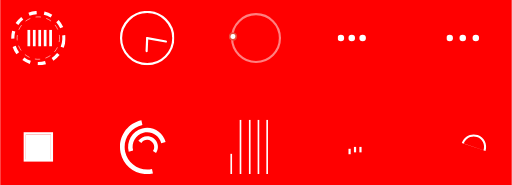
t = 0.00 s
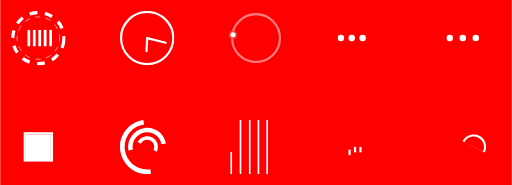
t = 1.50 s
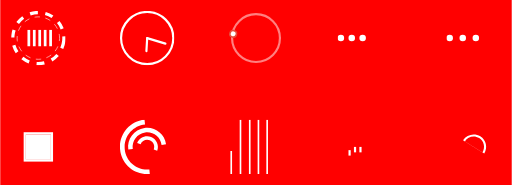
t = 2.50 s
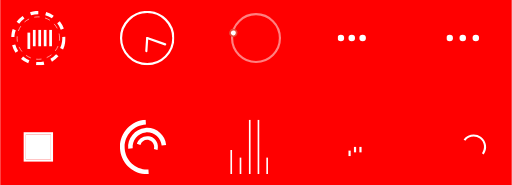
t = 3.75 s
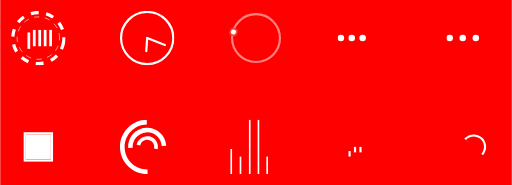
t = 5.00 s
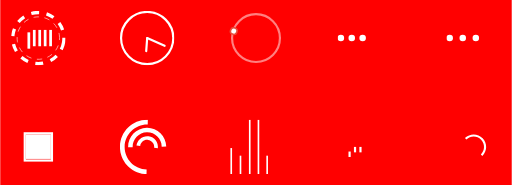
t = 7.50 s

The animated SVG that drew these frames (rendered in a browser with its animation timeline set to each time). Animation: 30 SMIL elements (animate=9,animateTransform=21); frames cover the first 7.50 s, repeats indefinitely.

<!-- By Nikhil Krishnan https://codepen.io/nikhil8krishnan -->

<svg version="1.1" width="100%" height="100%" viewBox="-20 -20 940 340" xmlns="http://www.w3.org/2000/svg" xmlns:xlink="http://www.w3.org/1999/xlink">
  <rect x="-20" y="-20" fill="#f00" width="940" height="340"/>

  <svg id="L1" x="0" y="0" width="100" height="100" viewBox="0 0 100 100">
    <circle fill="none" stroke="#fff" stroke-width="6" stroke-miterlimit="15" stroke-dasharray="14.2472,14.2472" cx="50" cy="50" r="47" >
      <animateTransform attributeName="transform" type="rotate" dur="5s" from="0 50 50" to="360 50 50" repeatCount="indefinite" />
    </circle>
    <circle fill="none" stroke="#fff" stroke-width="1" stroke-miterlimit="10" stroke-dasharray="10,10" cx="50" cy="50" r="39">
      <animateTransform attributeName="transform" type="rotate" dur="5s" from="0 50 50" to="-360 50 50" repeatCount="indefinite" />
    </circle>

    <g fill="#fff">
      <rect x="30" y="35" width="5" height="30">
        <animateTransform attributeName="transform" dur="1s" type="translate" values="0 5 ; 0 -5; 0 5" repeatCount="indefinite" begin="0.1"/>
      </rect>
      <rect x="40" y="35" width="5" height="30" >
        <animateTransform attributeName="transform" dur="1s" type="translate" values="0 5 ; 0 -5; 0 5" repeatCount="indefinite" begin="0.2"/>
      </rect>
      <rect x="50" y="35" width="5" height="30" >
        <animateTransform attributeName="transform" dur="1s" type="translate" values="0 5 ; 0 -5; 0 5" repeatCount="indefinite" begin="0.3"/>
      </rect>
      <rect x="60" y="35" width="5" height="30" >
        <animateTransform attributeName="transform" dur="1s" type="translate" values="0 5 ; 0 -5; 0 5" repeatCount="indefinite" begin="0.4"/>
      </rect>
      <rect x="70" y="35" width="5" height="30" >
        <animateTransform attributeName="transform" dur="1s" type="translate" values="0 5 ; 0 -5; 0 5" repeatCount="indefinite" begin="0.5"/>
      </rect>
    </g>
  </svg>

  <!-- Loader 2 -->

  <svg id="L2" x="200" y="0" width="100" height="100" viewBox="0 0 100 100">
    <circle fill="none" stroke="#fff" stroke-width="4" stroke-miterlimit="10" cx="50" cy="50" r="48"/>
    <line fill="none" stroke-linecap="round" stroke="#fff" stroke-width="4" stroke-miterlimit="10" x1="50" y1="50" x2="85" y2="50.5">
      <animateTransform attributeName="transform" dur="2s" type="rotate" from="0 50 50" to="360 50 50" repeatCount="indefinite" />
    </line>
    <line fill="none" stroke-linecap="round" stroke="#fff" stroke-width="4" stroke-miterlimit="10" x1="50" y1="50" x2="49.5" y2="74">
      <animateTransform attributeName="transform" dur="15s" type="rotate" from="0 50 50" to="360 50 50" repeatCount="indefinite" />
    </line>
  </svg>

  <!-- Loader 3 -->

  <svg id="L3" x="400" y="0" width="100" height="100" viewBox="0 0 100 100">
  <circle fill="none" stroke="#fff" stroke-width="4" cx="50" cy="50" r="44" style="opacity:0.5;"/>
    <circle fill="#fff" stroke="#e74c3c" stroke-width="3" cx="8" cy="54" r="6" >
      <animateTransform
        attributeName="transform"
        dur="2s"
        type="rotate"
        from="0 50 48"
        to="360 50 52"
        repeatCount="indefinite" />

    </circle>
  </svg>

  <!-- Loader 4 -->

  <svg id="L4" x="600" y="0" width="100" height="100" viewBox="0 0 100 100">
    <circle fill="#fff" stroke="none" cx="6" cy="50" r="6">
      <animate attributeName="opacity" dur="1s" values="0;1;0" repeatCount="indefinite" begin="0.1"/>
    </circle>
    <circle fill="#fff" stroke="none" cx="26" cy="50" r="6">
      <animate attributeName="opacity" dur="1s" values="0;1;0" repeatCount="indefinite" begin="0.2"/>
    </circle>
    <circle fill="#fff" stroke="none" cx="46" cy="50" r="6">
      <animate attributeName="opacity" dur="1s" values="0;1;0" repeatCount="indefinite" begin="0.3"/>
    </circle>
  </svg>

  <!-- Loader 5 -->

  <svg id="L5" x="800" y="0" width="100" height="100" viewBox="0 0 100 100">
    <circle fill="#fff" stroke="none" cx="6" cy="50" r="6">
      <animateTransform attributeName="transform" dur="1s" type="translate" values="0 15 ; 0 -15; 0 15" repeatCount="indefinite" begin="0.1"/>
    </circle>
    <circle fill="#fff" stroke="none" cx="30" cy="50" r="6">
      <animateTransform attributeName="transform" dur="1s" type="translate" values="0 10 ; 0 -10; 0 10" repeatCount="indefinite" begin="0.2"/>
    </circle>
    <circle fill="#fff" stroke="none" cx="54" cy="50" r="6">
      <animateTransform attributeName="transform" dur="1s" type="translate" values="0 5 ; 0 -5; 0 5" repeatCount="indefinite" begin="0.3"/>
    </circle>
  </svg>

  <!-- Loader 6 -->

  <svg id="L6" x="0" y="200" width="100" height="100" viewBox="0 0 100 100">
    <rect fill="none" stroke="#fff" stroke-width="4" x="25" y="25" width="50" height="50">
      <animateTransform attributeName="transform" dur="0.5s" from="0 50 50" to="180 50 50" type="rotate" id="strokeBox" begin="rectBox.end"/>
    </rect>
    <rect x="27" y="27" fill="#fff" width="46" height="50">
      <animate attributeName="height" dur="1.3s" from="50" to="0" id="rectBox" fill="freeze" begin="0s;strokeBox.end"/>
    </rect>
  </svg>

  <!-- Loader 7 -->

  <svg id="L7" x="200" y="200" width="100" height="100" viewBox="0 0 100 100">
    <path fill="#fff" d="M31.6,3.5C5.9,13.6-6.6,42.7,3.5,68.4c10.1,25.7,39.2,38.3,64.9,28.1l-3.1-7.9c-21.3,8.4-45.4-2-53.8-23.3 c-8.4-21.3,2-45.4,23.3-53.8L31.6,3.5z">
      <animateTransform attributeName="transform" type="rotate" dur="2s" from="0 50 50" to="360 50 50" repeatCount="indefinite" />
    </path>
    <path fill="#fff" d="M42.3,39.6c5.7-4.3,13.9-3.1,18.1,2.7c4.3,5.7,3.1,13.9-2.7,18.1l4.1,5.5c8.8-6.5,10.6-19,4.1-27.7 c-6.5-8.8-19-10.6-27.7-4.1L42.3,39.6z">
      <animateTransform attributeName="transform" type="rotate" dur="1s" from="0 50 50" to="-360 50 50" repeatCount="indefinite" />
    </path>
    <path fill="#fff" d="M82,35.7C74.1,18,53.4,10.1,35.7,18S10.1,46.6,18,64.3l7.6-3.4c-6-13.5,0-29.3,13.5-35.3s29.3,0,35.3,13.5 L82,35.7z">
      <animateTransform attributeName="transform" type="rotate" dur="2s" from="0 50 50" to="360 50 50" repeatCount="indefinite" />
    </path>
  </svg>

  <!-- Loader 8 -->

  <svg id="L8" x="400" y="200" width="100" height="100" viewBox="0 0 100 100">
    <rect fill="#fff" width="3" height="100" transform="translate(0) rotate(180 3 50)">
      <animate attributeName="height" dur="1s" values="30; 100; 30" repeatCount="indefinite"/>
    </rect>
    <rect x="17" fill="#fff" width="3" height="100" transform="translate(0) rotate(180 20 50)">
      <animate attributeName="height" dur="1s" values="30; 100; 30" repeatCount="indefinite" begin="0.1s"/>
    </rect>
    <rect x="40" fill="#fff" width="3" height="100" transform="translate(0) rotate(180 40 50)">
      <animate attributeName="height" dur="1s" values="30; 100; 30" repeatCount="indefinite" begin="0.3s"/>
    </rect>
    <rect x="60" fill="#fff" width="3" height="100" transform="translate(0) rotate(180 58 50)">
      <animate attributeName="height" dur="1s" values="30; 100; 30" repeatCount="indefinite" begin="0.5s"/>
    </rect>
    <rect x="80" fill="#fff" width="3" height="100" transform="translate(0) rotate(180 76 50)">
      <animate attributeName="height" dur="1s" values="30; 100; 30" repeatCount="indefinite" begin="0.1s"/>
    </rect>
  </svg>

  <!-- Loader 9 -->

  <svg id="L9" x="600" y="200" width="100" height="100" viewBox="0 0 100 100">
    <rect x="20" y="50" width="4" height="10" fill="#fff">
      <animateTransform attributeType="xml" attributeName="transform" type="translate" values="0 0; 0 20; 0 0" begin="0" dur="0.6s" repeatCount="indefinite"/>
    </rect>
    <rect x="30" y="50" width="4" height="10" fill="#fff">
      <animateTransform attributeType="xml" attributeName="transform" type="translate" values="0 0; 0 20; 0 0" begin="0.2s" dur="0.6s" repeatCount="indefinite" />
    </rect>
    <rect x="40" y="50" width="4" height="10" fill="#fff">
      <animateTransform attributeType="xml" attributeName="transform" type="translate" values="0 0; 0 20; 0 0" begin="0.4s" dur="0.6s" repeatCount="indefinite" />
    </rect>
  </svg>

  <!-- Loader 10 -->

  <svg id="L10" x="800" y="200" width="100" height="100" viewBox="0 0 100 100">
    <path fill="#fff" d="M73,50c0-12.7-10.3-23-23-23S27,37.3,27,50 M30.9,50c0-10.5,8.5-19.1,19.1-19.1S69.1,39.5,69.1,50">
      <animateTransform attributeName="transform" type="rotate" dur="1s" from="0 50 50" to="360 50 50" repeatCount="indefinite" />
    </path>
  </svg>
</svg>
